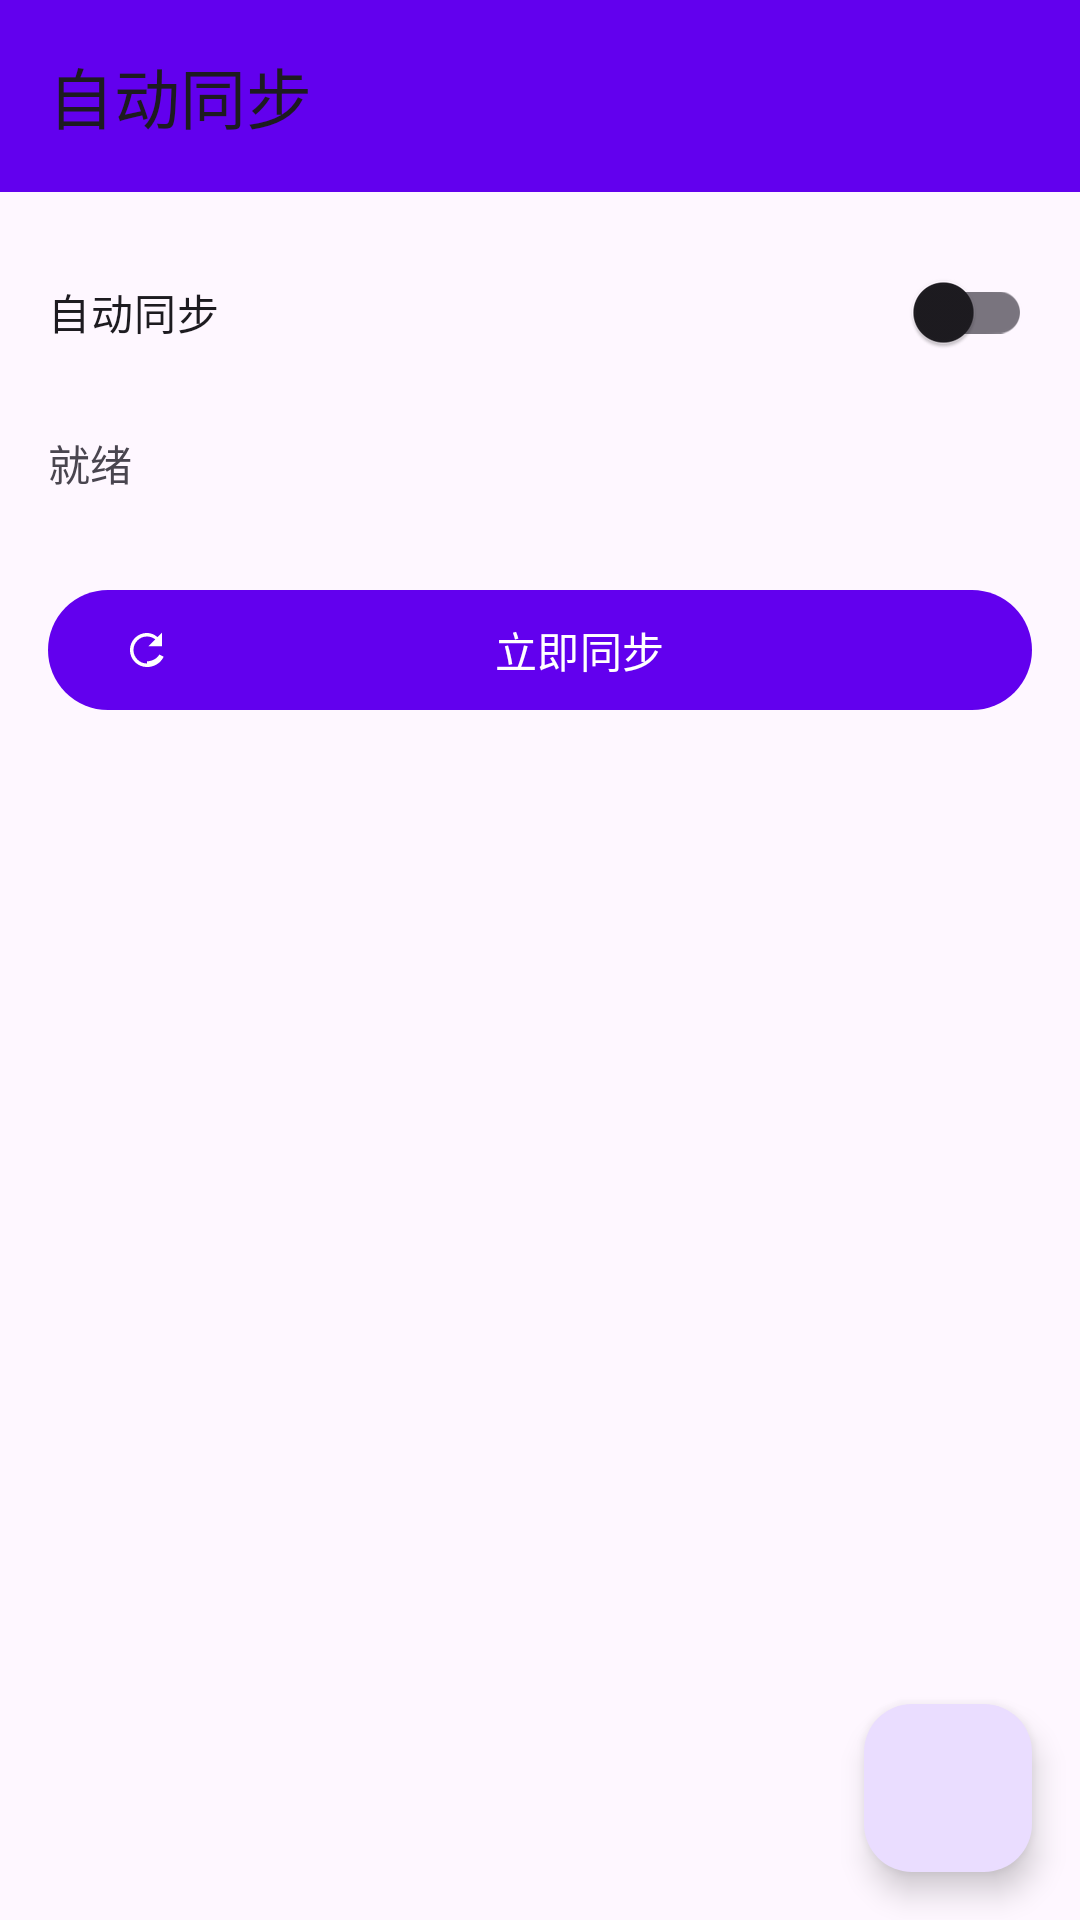

Write the Android layout XML for this screen, with the resource values it uses.
<!-- AndroidManifest.xml: application theme Theme.FileManager -->
<!-- res/layout/activity_sync.xml -->
<?xml version="1.0" encoding="utf-8"?>
<androidx.coordinatorlayout.widget.CoordinatorLayout 
    xmlns:android="http://schemas.android.com/apk/res/android"
    xmlns:app="http://schemas.android.com/apk/res-auto"
    android:layout_width="match_parent"
    android:layout_height="match_parent">

    <com.google.android.material.appbar.AppBarLayout
        android:layout_width="match_parent"
        android:layout_height="wrap_content">

        <androidx.appcompat.widget.Toolbar
            android:id="@+id/toolbar"
            android:layout_width="match_parent"
            android:layout_height="?attr/actionBarSize"
            android:background="?attr/colorPrimary"
            app:title="自动同步" />

    </com.google.android.material.appbar.AppBarLayout>

    <LinearLayout
        android:layout_width="match_parent"
        android:layout_height="match_parent"
        android:orientation="vertical"
        android:padding="16dp"
        app:layout_behavior="@string/appbar_scrolling_view_behavior">

        <com.google.android.material.switchmaterial.SwitchMaterial
            android:id="@+id/switchAutoSync"
            android:layout_width="match_parent"
            android:layout_height="wrap_content"
            android:text="自动同步"
            android:checked="false" />

        <TextView
            android:id="@+id/tvStatus"
            android:layout_width="match_parent"
            android:layout_height="wrap_content"
            android:layout_marginTop="16dp"
            android:text="就绪"
            android:textSize="14sp" />

        <ProgressBar
            android:id="@+id/progressBar"
            style="?android:attr/progressBarStyleHorizontal"
            android:layout_width="match_parent"
            android:layout_height="4dp"
            android:layout_marginTop="8dp"
            android:visibility="invisible" />

        <com.google.android.material.button.MaterialButton
            android:id="@+id/btnSyncNow"
            android:layout_width="match_parent"
            android:layout_height="wrap_content"
            android:layout_marginTop="16dp"
            android:text="立即同步"
            app:icon="@drawable/ic_sync" />

    </LinearLayout>

    <com.google.android.material.floatingactionbutton.FloatingActionButton
        android:id="@+id/fabAddSync"
        android:layout_width="wrap_content"
        android:layout_height="wrap_content"
        android:layout_gravity="bottom|end"
        android:layout_margin="16dp"
        android:src="@drawable/ic_add"
        android:contentDescription="添加同步任务" />

</androidx.coordinatorlayout.widget.CoordinatorLayout>
<!-- resources referenced by this layout -->
<resources>
  <!-- drawable ic_sync (drawable) -->
  <vector xmlns:android="http://schemas.android.com/apk/res/android"
      android:width="24dp"
      android:height="24dp"
      android:viewportWidth="24"
      android:viewportHeight="24"
      android:tint="?attr/colorPrimary">
      <path
          android:fillColor="#FF000000"
          android:pathData="M12,18A6,6 0 0,1 6,12A6,6 0 0,1 12,6C13.4,6 14.69,6.5 15.71,7.29L12.71,10.29L18.71,10.29L18.71,4.29L16.71,6.29C15.3,5.12 13.7,4.42 12,4.42A7.58,7.58 0 0,0 4.42,12A7.58,7.58 0 0,0 12,19.58C15.27,19.58 18.09,17.74 19.42,15L17.45,14.03C16.5,15.76 14.4,17 12,17V18Z" />
  </vector>
  <style name="Theme.FileManager" parent="Theme.Material3.DayNight.NoActionBar">
          
          <item name="colorPrimary">@color/purple_500</item>
          <item name="colorPrimaryVariant">@color/purple_700</item>
          <item name="colorOnPrimary">@color/white</item>
          
          <item name="colorSecondary">@color/teal_200</item>
          <item name="colorSecondaryVariant">@color/teal_700</item>
          <item name="colorOnSecondary">@color/black</item>
          
          <item name="android:statusBarColor">?attr/colorPrimaryVariant</item>
      </style>
  <color name="purple_500">#FF6200EE</color>
  <color name="purple_700">#FF3700B3</color>
  <color name="white">#FFFFFFFF</color>
  <color name="teal_200">#FF03DAC5</color>
  <color name="teal_700">#FF018786</color>
  <color name="black">#FF000000</color>
</resources>
